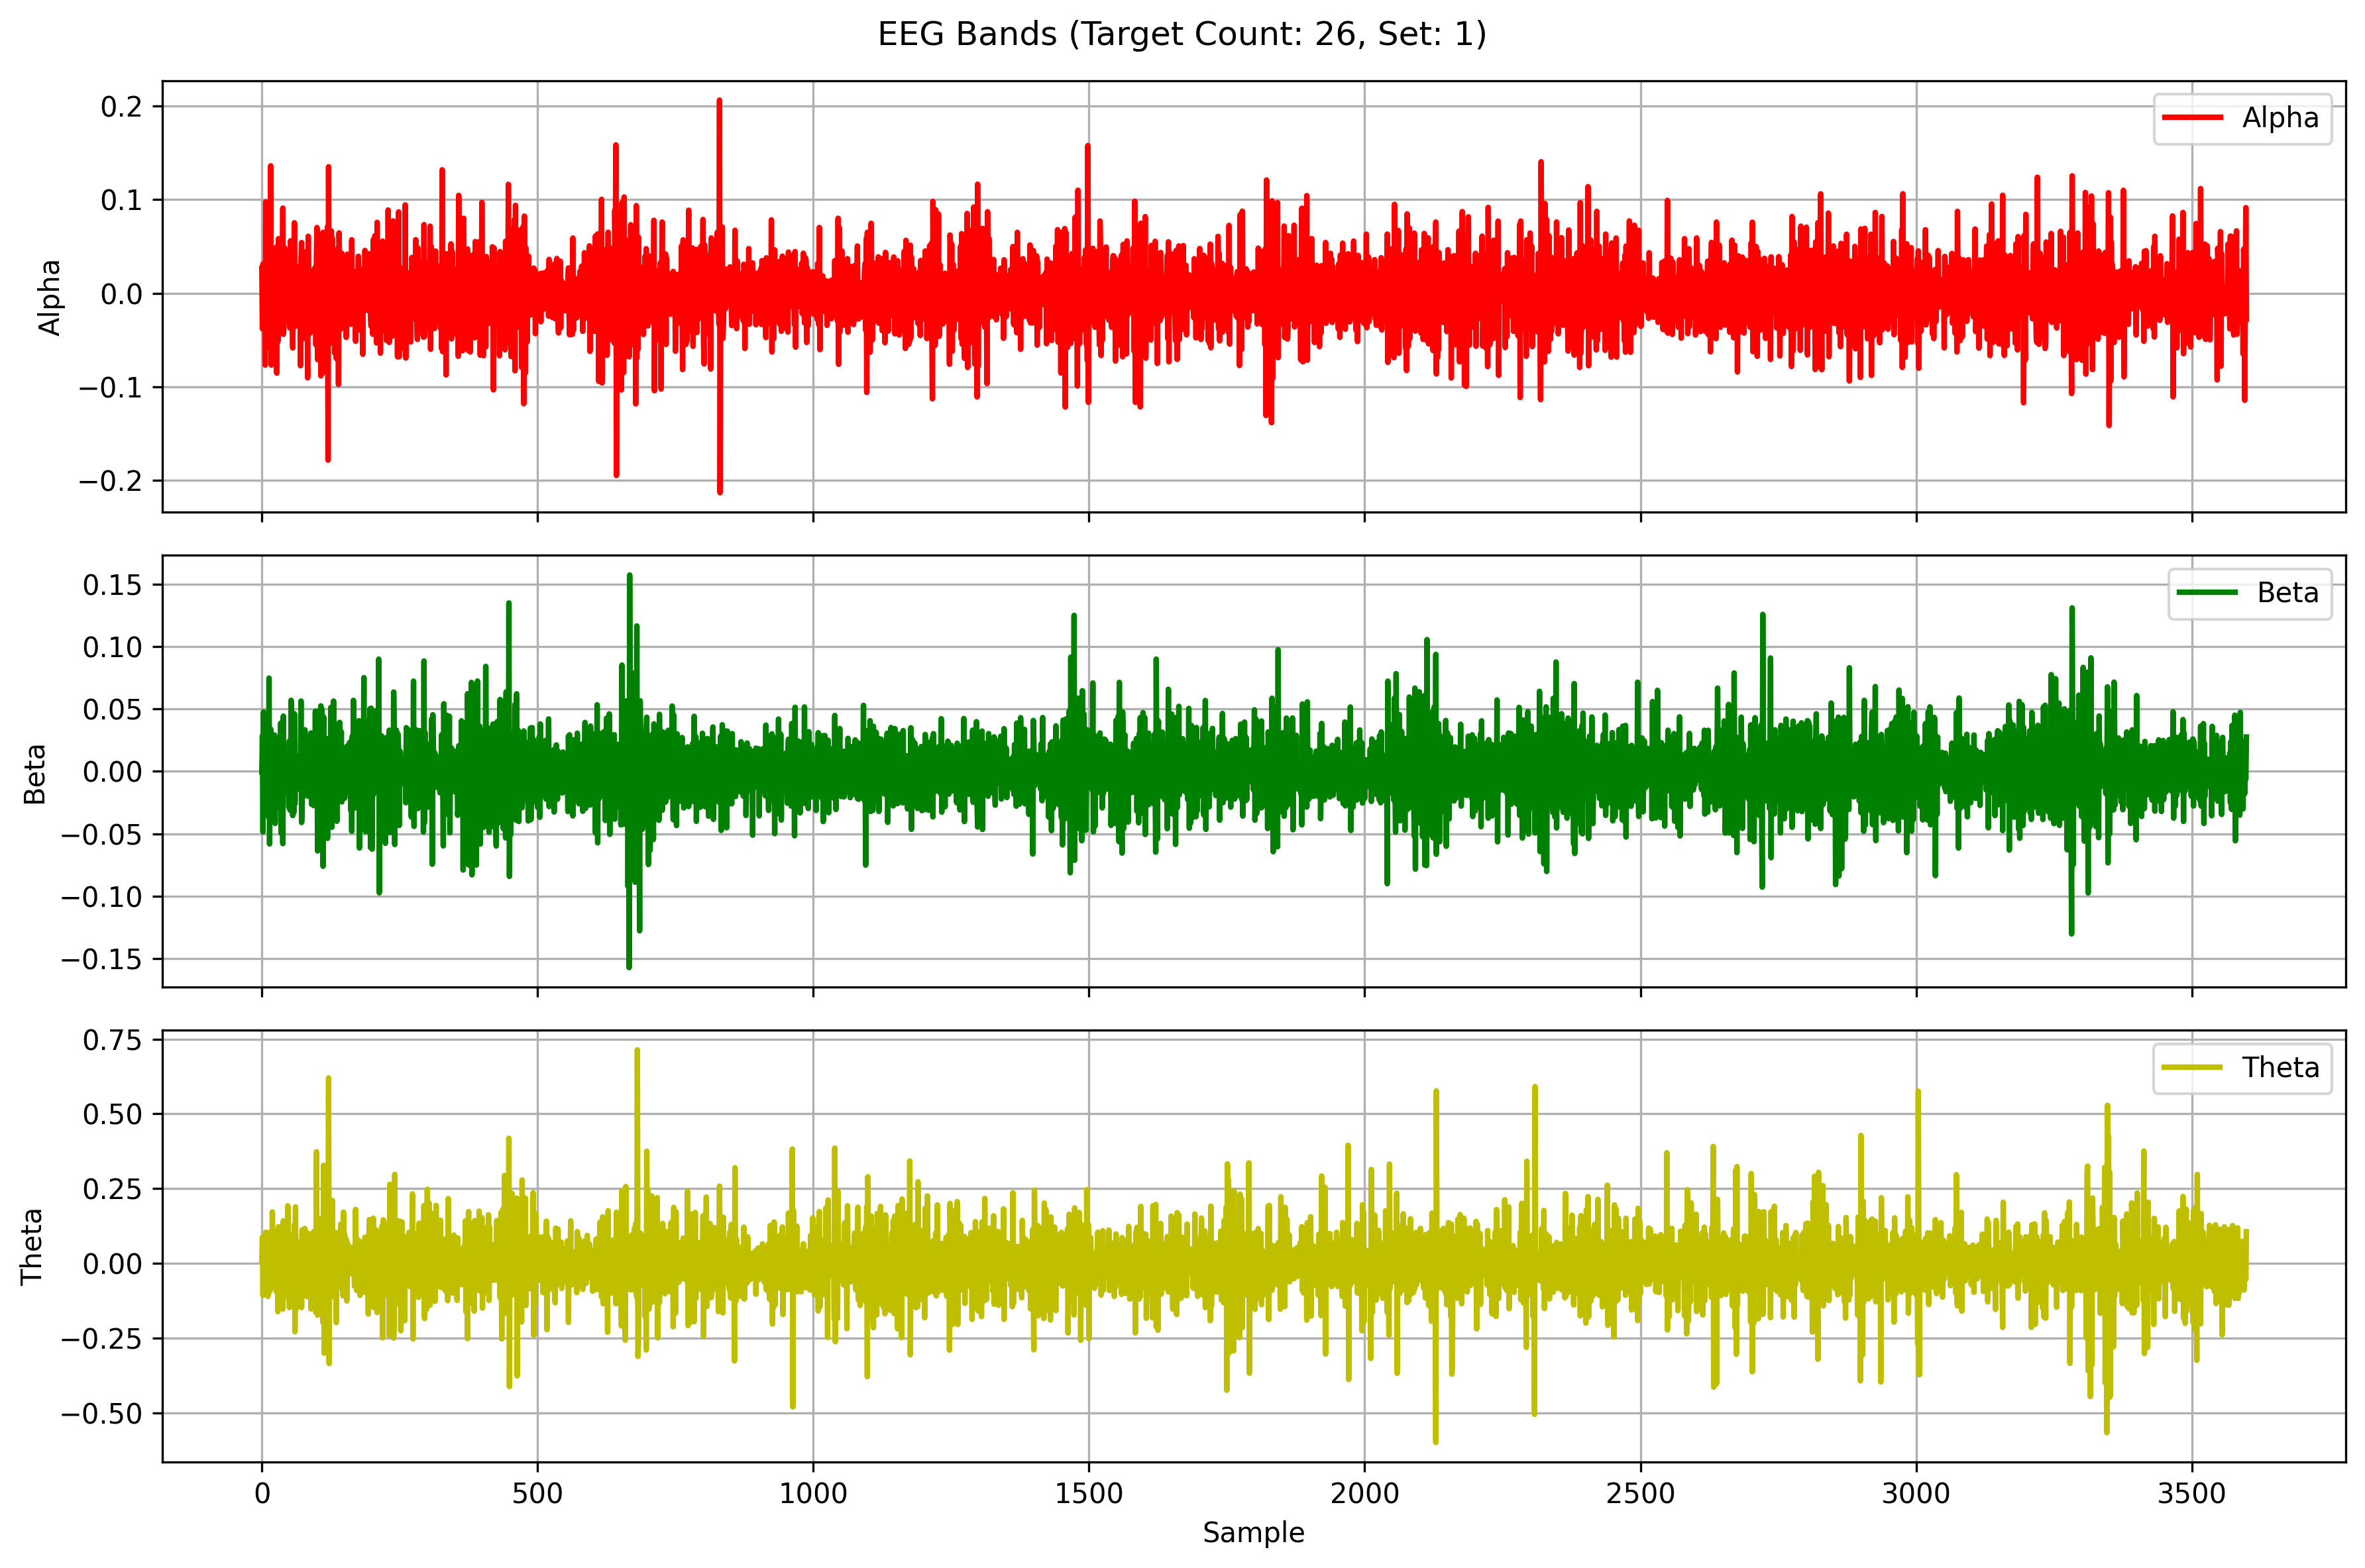

Values plotted in this chart, from the file beside it:
Alpha, Beta, Theta
0.0265, -0.0002542, 0.01118
-0.0379, 0.02874, 0.08788
0.0314, -0.04864, -0.1074
0.001842, 0.04775, 0.05144
-0.0002379, -0.02527, 0.01395
0.01746, 0.005316, -0.04544
-0.07666, -0.007996, -0.007995
0.09778, -0.02428, 0.1041
-0.005773, 0.0225, -0.04142
-0.01072, -0.008097, -0.03137
-0.005602, 0.002474, 0.028
-0.0007583, 0.0116, -0.1102
0.003531, -0.03656, 0.1032
-0.04409, 0.07483, 0.01003
2.2522653888887856e-05, -0.05821, 0.02496
-0.05861, -0.001349, -0.09286
0.1362, 0.03392, -0.02012
-0.07666, -0.02322, 0.02201
-0.01325, 0.00195, -0.08192
-0.01198, -0.008488, 0.1724
-0.004833, 0.021, -0.03068
0.008031, 0.02358, -0.01025
0.008068, -0.02154, -0.0347
0.001611, 0.02921, 0.03301
0.01178, -0.04171, -0.001917
0.01844, 0.00429, -0.0539
0.04934, 0.01416, 0.06493
-0.08523, 0.003886, -0.09708
0.02953, -0.005134, 0.1085
-0.05147, -0.008379, -0.1613
0.05837, -0.001703, 0.1228
-0.02552, -0.00121, 0.04798
0.02149, 0.02419, -0.1345
0.002262, -0.02908, 0.08753
-0.004599, 0.03866, -0.0527
0.01209, -0.04949, 0.09574
-0.03975, 0.01798, -0.1094
-0.01127, 0.03089, 0.04145
0.09102, -0.0579, -0.153
-0.04378, 0.04436, 0.1424
-0.03714, -0.0167, 0.08904
0.04877, 0.001474, -0.08819
-0.02174, 0.00587, 0.004254
-0.01466, -0.0138, 0.04543
0.01352, 0.007487, -0.06253
-0.008073, 0.005436, 0.04733
0.0455, 0.007578, -0.1128
-0.03014, -0.01144, 0.1926
0.01514, 0.008807, -0.07441
-0.007258, -0.02878, 0.1024
-0.02328, 0.02452, -0.1479
-0.03722, -0.03109, 0.04688
0.05611, -0.02717, 0.08294
0.02911, 0.05706, -0.1409
-0.002724, 0.0075, 0.04273
-0.01468, 0.01615, 0.09657
-0.05832, -0.03542, -0.04504
0.03296, 0.01633, 0.0007069
-0.02615, -0.033, -0.07579
0.07538, 0.04633, 0.1306
... 3,540 more rows
